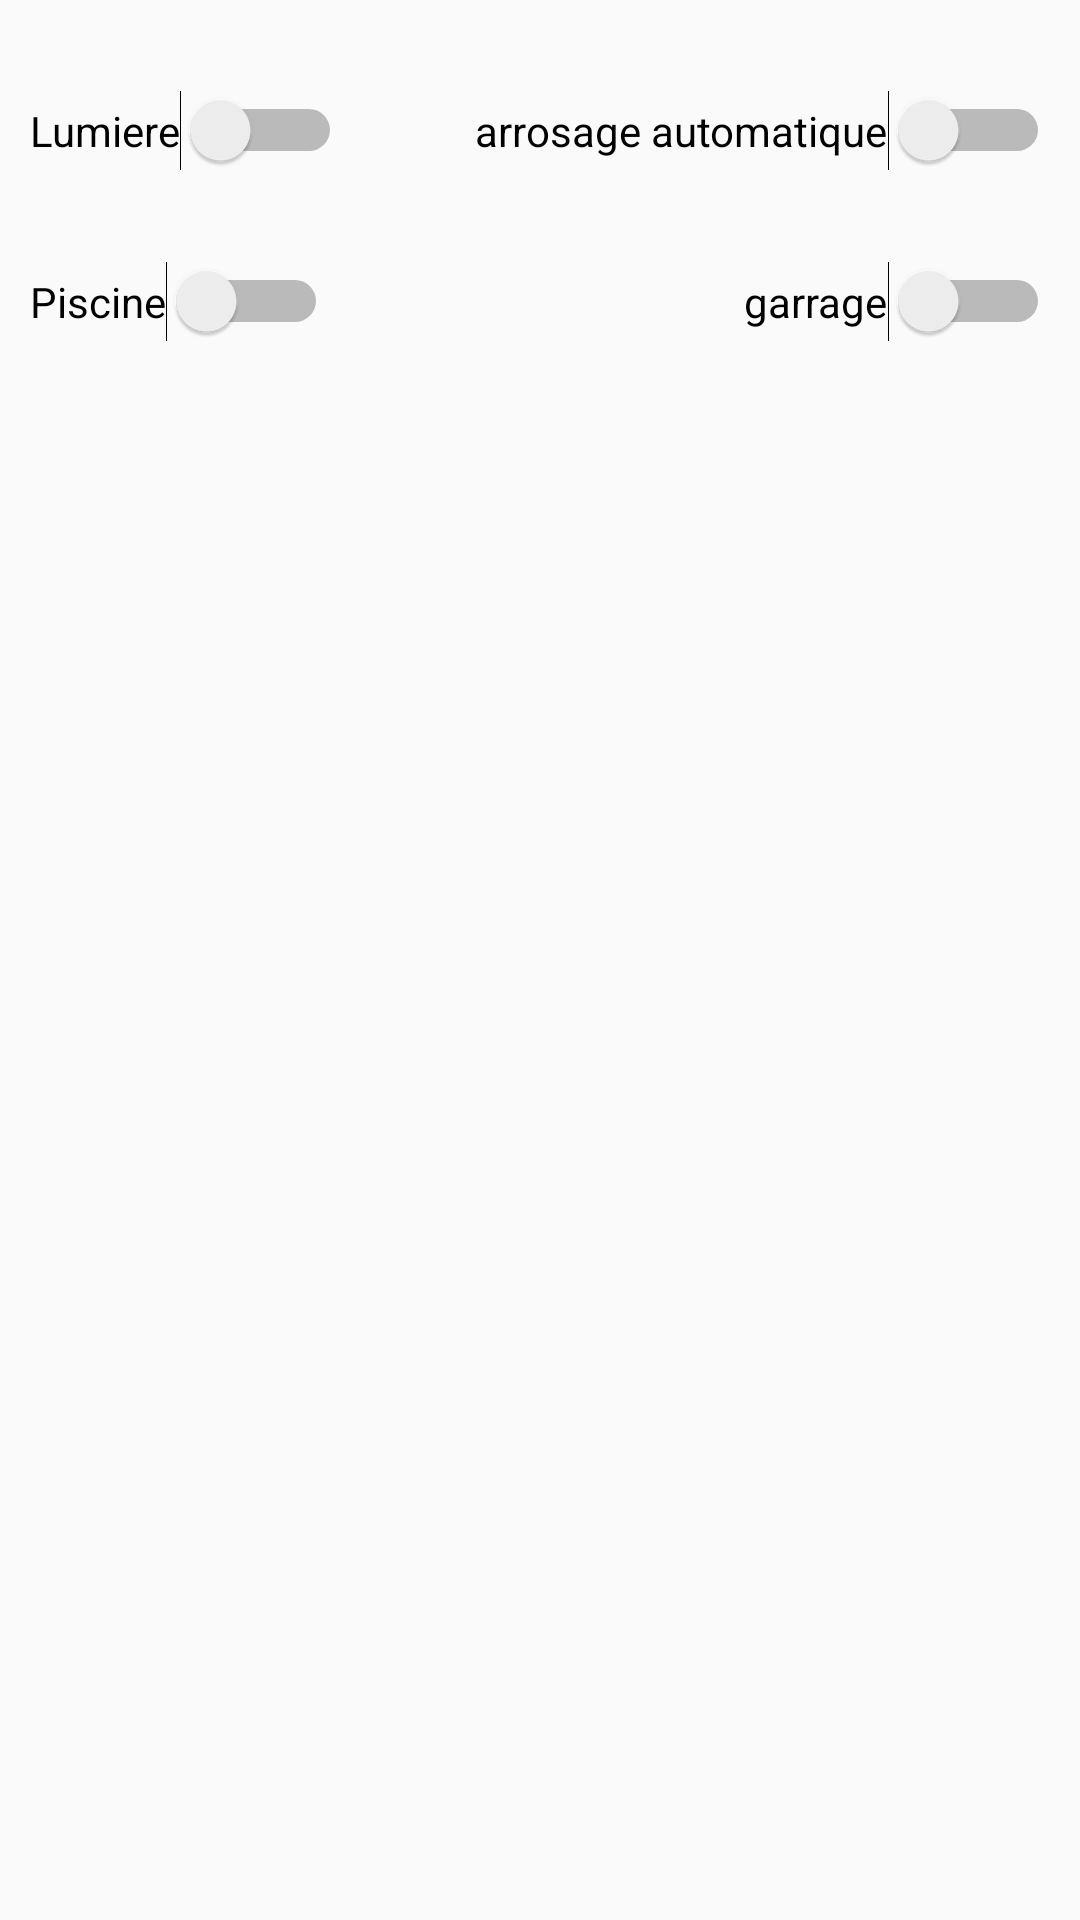

Reconstruct the res/layout file that produces this screen, plus the resources it refers to.
<!-- AndroidManifest.xml: application theme AppTheme -->
<!-- res/layout/jardin.xml -->
<?xml version="1.0" encoding="utf-8"?>
<RelativeLayout xmlns:android="http://schemas.android.com/apk/res/android"
    android:layout_width="match_parent"
    android:layout_height="match_parent"
    android:orientation="vertical"
    android:paddingLeft="10dp"
    android:paddingRight="10dp">
    <Switch
        android:layout_width="wrap_content"
        android:layout_height="wrap_content"
        android:text="Lumiere"
        android:id="@+id/switch_lumExt"
        android:layout_marginTop="30dp"
        android:layout_alignParentTop="true"
        android:layout_alignParentStart="true" />

    <Switch
        android:layout_width="wrap_content"
        android:layout_height="wrap_content"
        android:text="Piscine"
        android:id="@+id/switch_piscine"
        android:layout_below="@+id/switch_lumExt"
        android:layout_alignParentStart="true"
        android:layout_marginTop="30dp" />

    <Switch
        android:layout_width="wrap_content"
        android:layout_height="wrap_content"
        android:text="arrosage automatique"
        android:id="@+id/switch_arrosage"
        android:layout_alignTop="@+id/switch_lumExt"
        android:layout_alignParentEnd="true" />

    <Switch
        android:layout_width="wrap_content"
        android:layout_height="wrap_content"
        android:text="garrage"
        android:id="@+id/switch_garrage"
        android:layout_alignTop="@+id/switch_piscine"
        android:layout_alignEnd="@+id/switch_arrosage" />

</RelativeLayout>
<!-- resources referenced by this layout -->
<resources>
  <style name="AppTheme" parent="Theme.AppCompat.Light.NoActionBar">
          <item name="colorPrimary">#3F51B5</item>
          <item name="colorPrimaryDark">#303F9F</item>
          <item name="colorAccent">#FF4081</item>
      </style>
</resources>
